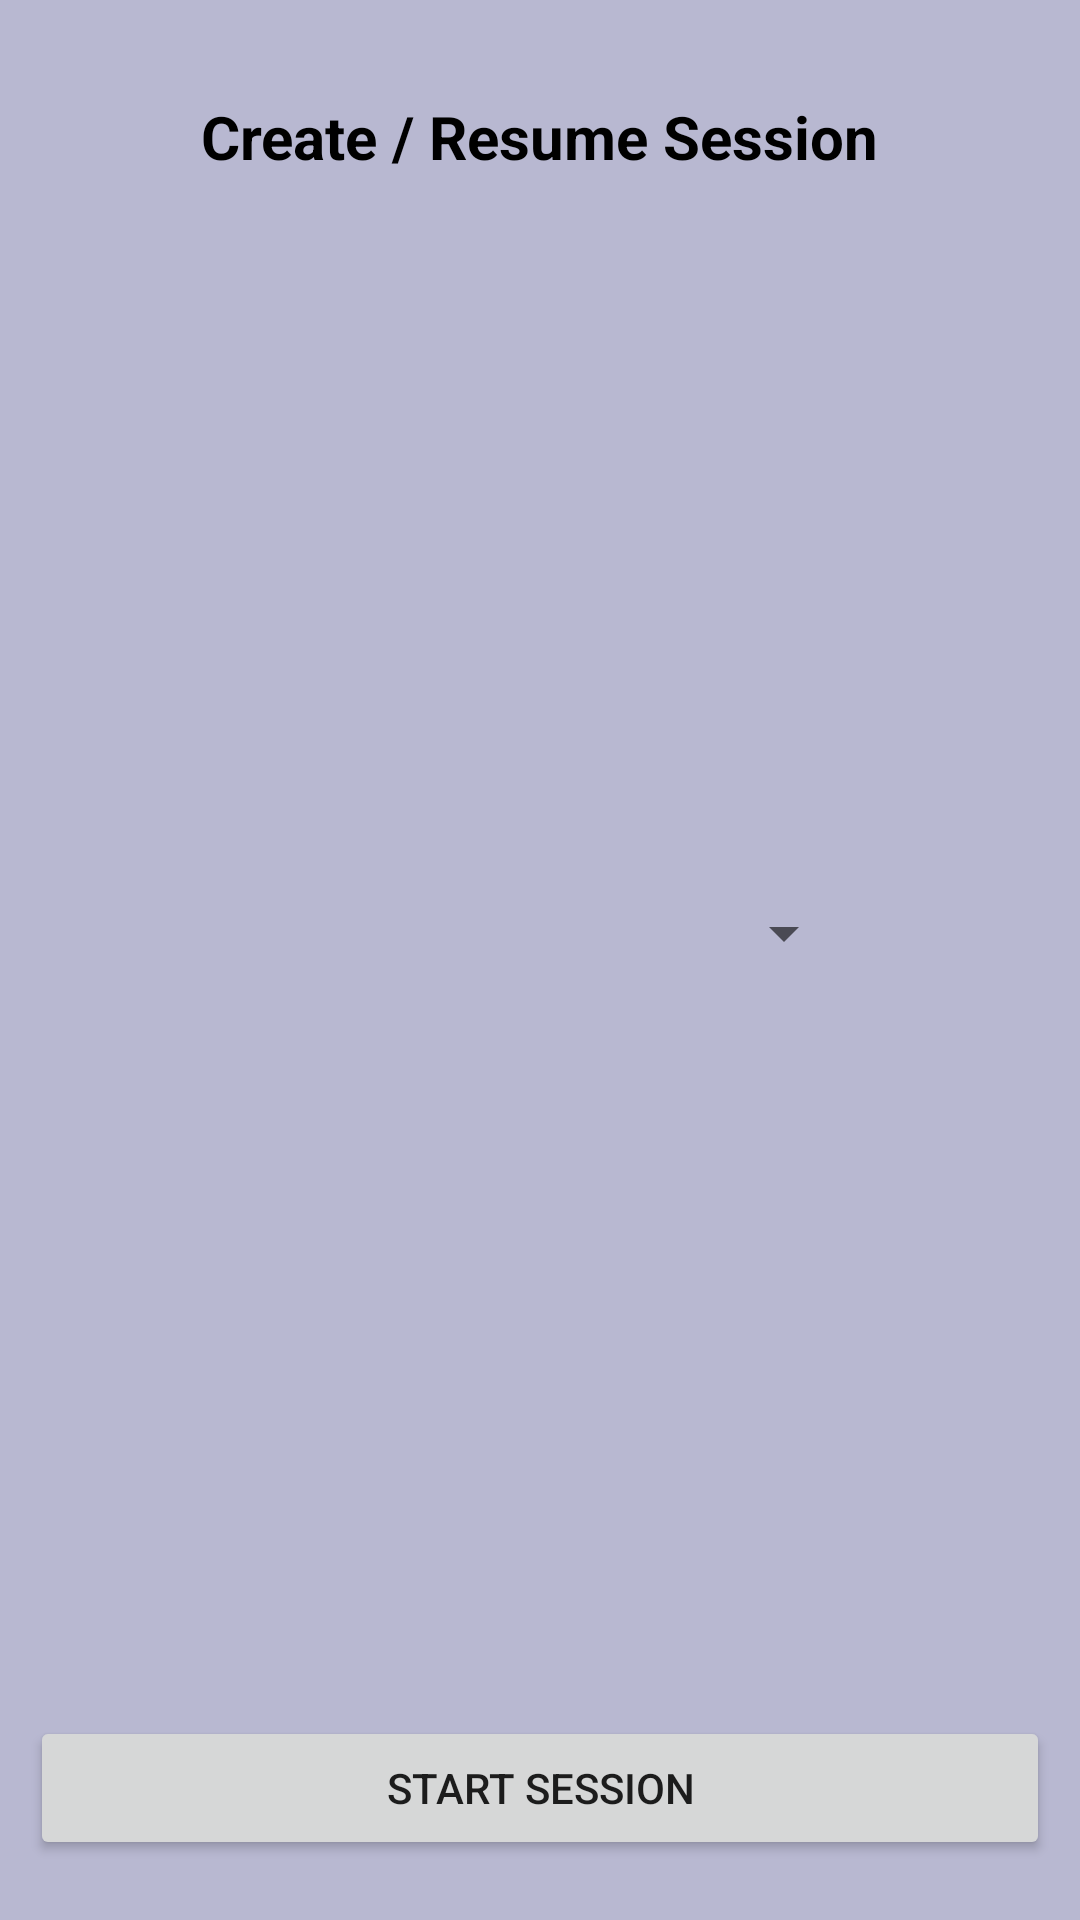

Write the Android layout XML for this screen, with the resource values it uses.
<!-- AndroidManifest.xml: application theme Theme.BirdsOfAFeather -->
<!-- res/layout/start_session_popup.xml -->
<?xml version="1.0" encoding="utf-8"?>
<androidx.constraintlayout.widget.ConstraintLayout xmlns:android="http://schemas.android.com/apk/res/android"
    xmlns:app="http://schemas.android.com/apk/res-auto"
    xmlns:tools="http://schemas.android.com/tools"
    android:layout_width="match_parent"
    android:layout_height="250dp"
    android:layout_gravity="center"
    android:background="#B8B8D1"
    android:paddingLeft="10dp"
    android:paddingRight="10dp"
    android:paddingBottom="20dp"
    tools:context=".StartStopSearchActivity">

    <TextView
        android:id="@+id/textView4"
        android:layout_width="wrap_content"
        android:layout_height="wrap_content"
        android:layout_marginTop="32dp"
        android:text="@string/start_session_popup_title"
        android:textColor="@color/black"
        android:textSize="20sp"
        android:textStyle="bold"
        app:layout_constraintLeft_toLeftOf="parent"
        app:layout_constraintRight_toRightOf="parent"
        app:layout_constraintTop_toTopOf="parent" />

    <FrameLayout
        android:layout_width="wrap_content"
        android:layout_height="wrap_content"
        android:background="@drawable/spinner_background"
        app:layout_constraintBottom_toBottomOf="parent"
        app:layout_constraintHorizontal_bias="0.438"
        app:layout_constraintLeft_toLeftOf="parent"
        app:layout_constraintRight_toRightOf="parent"
        app:layout_constraintTop_toTopOf="parent"
        app:layout_constraintVertical_bias="0.502">

        <Spinner
            android:id="@+id/session_spinner"
            android:layout_width="225dp"
            android:layout_height="50dp"
            android:dropDownWidth="225dp"
            android:dropDownSelector="#000000"
            android:spinnerMode="dropdown"
            tools:layout_editor_absoluteX="104dp"
            tools:layout_editor_absoluteY="84dp" />
    </FrameLayout>

    <Button
        android:id="@+id/start_session_button"
        android:layout_width="0dp"
        android:layout_height="wrap_content"
        android:layout_marginTop="220dp"
        android:text="@string/start_session_btn_str"
        app:layout_constraintBottom_toBottomOf="parent"
        app:layout_constraintHorizontal_bias="1.0"
        app:layout_constraintLeft_toLeftOf="parent"
        app:layout_constraintRight_toRightOf="parent"
        app:layout_constraintTop_toTopOf="parent"
        app:layout_constraintVertical_bias="1.0" />



</androidx.constraintlayout.widget.ConstraintLayout>
<!-- resources referenced by this layout -->
<resources>
  <color name="black">#FF000000</color>
  <string name="start_session_btn_str">START SESSION</string>
  <string name="start_session_popup_title">Create / Resume Session</string>
  <style name="Theme.BirdsOfAFeather" parent="Theme.MaterialComponents.DayNight.DarkActionBar">
          
          <item name="colorPrimary">@color/purple_500</item>
          <item name="colorPrimaryVariant">@color/purple_700</item>
          <item name="colorOnPrimary">@color/white</item>
          
          <item name="colorSecondary">@color/teal_200</item>
          <item name="colorSecondaryVariant">@color/teal_700</item>
          <item name="colorOnSecondary">@color/black</item>
          
          <item name="android:statusBarColor" tools:targetApi="l">?attr/colorPrimaryVariant</item>
          
      </style>
  <color name="purple_500">#FF6200EE</color>
  <color name="purple_700">#FF3700B3</color>
  <color name="white">#FFFFFFFF</color>
  <color name="teal_200">#FF03DAC5</color>
  <color name="teal_700">#FF018786</color>
</resources>
